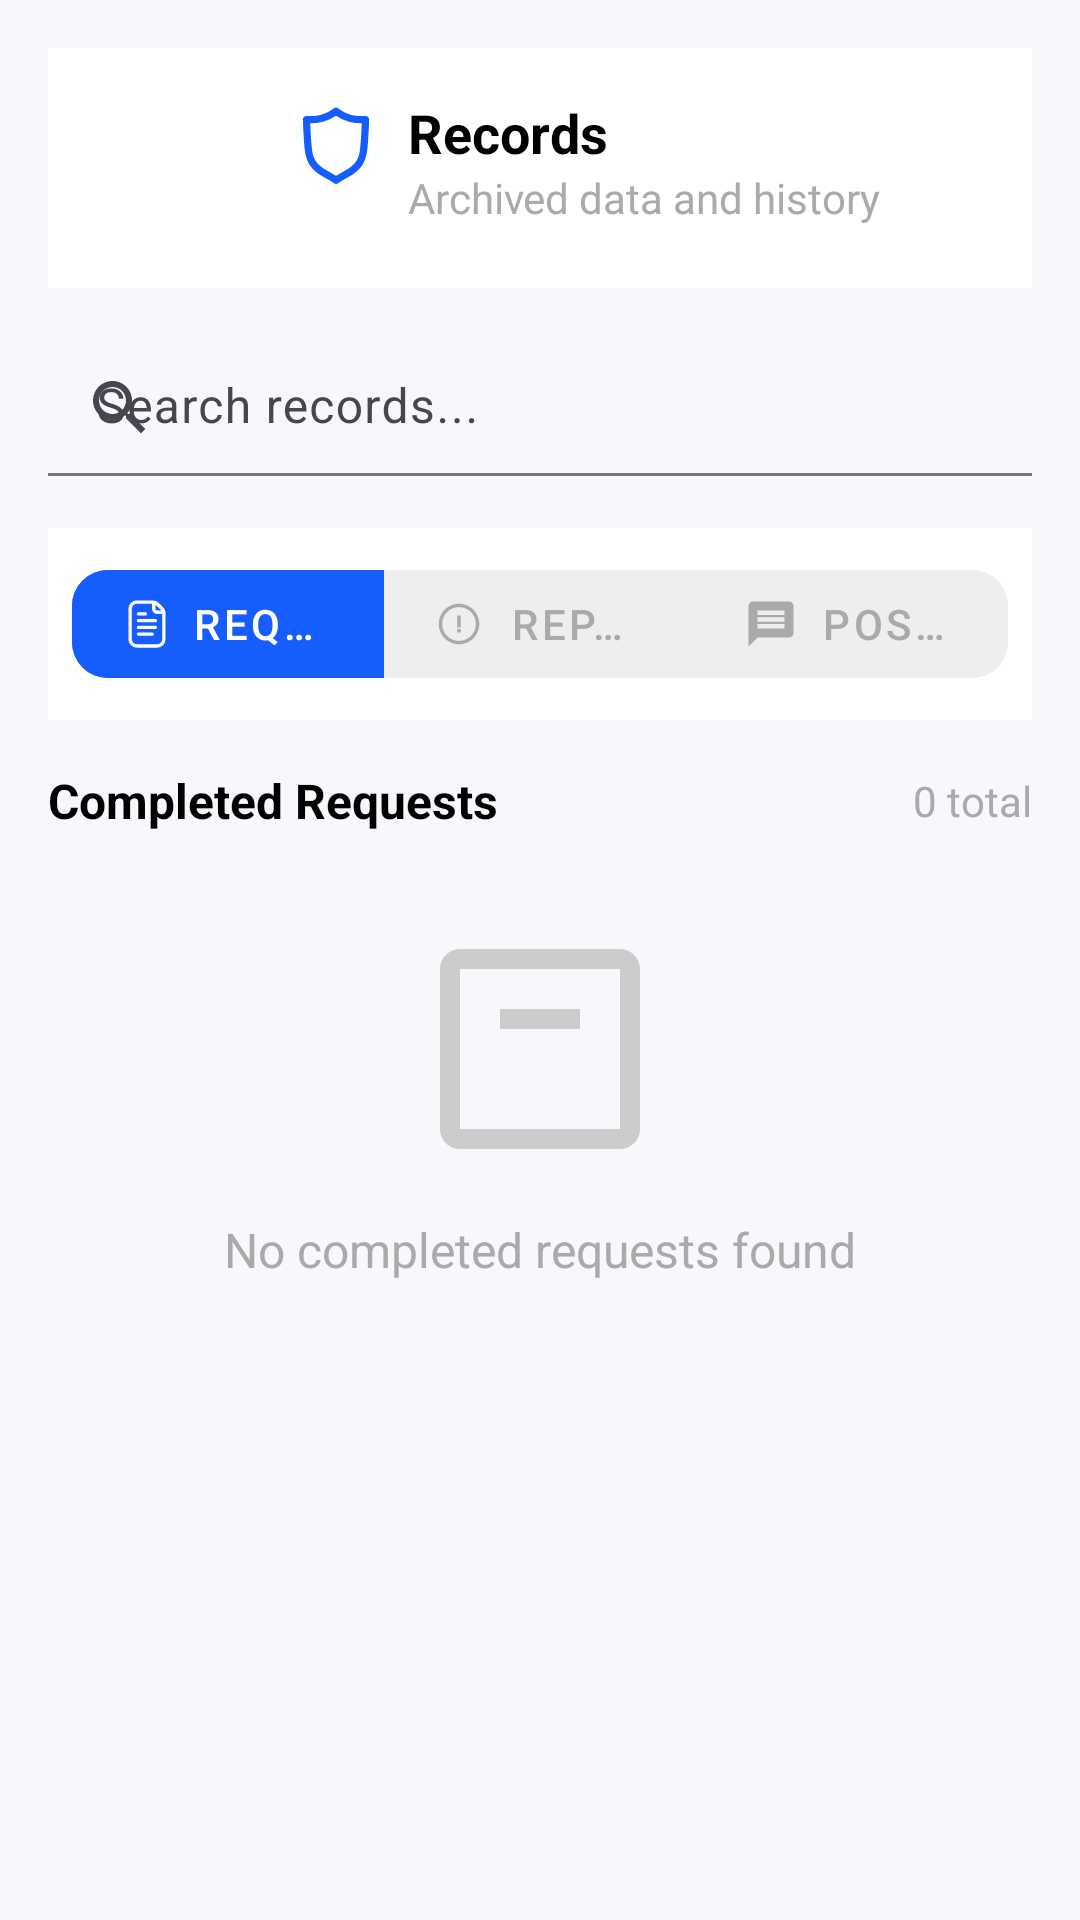

Produce the Android XML layout that renders to this screen, including the resource entries it uses.
<!-- AndroidManifest.xml: application theme Theme.BrooksConnect -->
<!-- res/layout/activity_records.xml -->
<?xml version="1.0" encoding="utf-8"?>
<androidx.constraintlayout.widget.ConstraintLayout xmlns:android="http://schemas.android.com/apk/res/android"
    xmlns:app="http://schemas.android.com/apk/res-auto"
    xmlns:tools="http://schemas.android.com/tools"
    android:layout_width="match_parent"
    android:layout_height="match_parent"
    android:background="#F7F8FC"
    android:padding="16dp">

        
        <androidx.constraintlayout.widget.ConstraintLayout
            android:id="@+id/header"
            android:layout_width="0dp"
            android:layout_height="wrap_content"
            android:background="@android:color/white"
            android:padding="16dp"
            app:layout_constraintEnd_toEndOf="parent"
            app:layout_constraintStart_toStartOf="parent"
            app:layout_constraintTop_toTopOf="parent">

            <ImageView
                android:id="@+id/back_arrow"
                android:layout_width="48dp"
                android:layout_height="48dp"
                android:padding="12dp"
                android:src="@drawable/ic_arrow_back"
                app:tint="@android:color/black"
                app:layout_constraintBottom_toBottomOf="parent"
                app:layout_constraintStart_toStartOf="parent"
                app:layout_constraintTop_toTopOf="parent" />

            <ImageView
                android:id="@+id/app_logo"
                android:layout_width="32dp"
                android:layout_height="32dp"
                android:layout_marginStart="16dp"
                android:src="@drawable/trust_wallet_token"
                app:layout_constraintStart_toEndOf="@+id/back_arrow"
                app:layout_constraintTop_toTopOf="parent"
                app:tint="#155dfc" />

            <TextView
                android:id="@+id/title"
                android:layout_width="wrap_content"
                android:layout_height="wrap_content"
                android:layout_marginStart="8dp"
                android:text="Records"
                android:textColor="@android:color/black"
                android:textSize="18sp"
                android:textStyle="bold"
                app:layout_constraintStart_toEndOf="@+id/app_logo"
                app:layout_constraintTop_toTopOf="@+id/app_logo" />

            <TextView
                android:id="@+id/subtitle"
                android:layout_width="wrap_content"
                android:layout_height="wrap_content"
                android:text="Archived data and history"
                android:textColor="@android:color/darker_gray"
                app:layout_constraintStart_toStartOf="@+id/title"
                app:layout_constraintTop_toBottomOf="@+id/title" />

        </androidx.constraintlayout.widget.ConstraintLayout>

        
        <com.google.android.material.textfield.TextInputLayout
            android:id="@+id/search_layout"
            android:layout_width="0dp"
            android:layout_height="wrap_content"
            android:layout_marginTop="16dp"
            android:hint="Search records..."
            app:boxBackgroundMode="filled"
            app:boxBackgroundColor="#EEEEEE"
            app:boxCornerRadiusTopStart="12dp"
            app:boxCornerRadiusTopEnd="12dp"
            app:boxCornerRadiusBottomStart="12dp"
            app:boxCornerRadiusBottomEnd="12dp"
            app:startIconDrawable="@drawable/ic_search"
            app:layout_constraintEnd_toEndOf="parent"
            app:layout_constraintStart_toStartOf="parent"
            app:layout_constraintTop_toBottomOf="@+id/header">

            <com.google.android.material.textfield.TextInputEditText
                android:id="@+id/search_input"
                android:layout_width="match_parent"
                android:layout_height="wrap_content"
                android:background="@android:color/transparent"
                android:inputType="text"
                android:paddingStart="16dp"
                android:paddingEnd="16dp"
                android:paddingTop="12dp"
                android:paddingBottom="12dp" />

        </com.google.android.material.textfield.TextInputLayout>

        
        <com.google.android.material.button.MaterialButtonToggleGroup
            android:id="@+id/tab_group"
            android:layout_width="0dp"
            android:layout_height="wrap_content"
            android:layout_marginTop="16dp"
            android:background="@android:color/white"
            android:padding="8dp"
            app:singleSelection="true"
            app:selectionRequired="true"
            app:layout_constraintEnd_toEndOf="parent"
            app:layout_constraintStart_toStartOf="parent"
            app:layout_constraintTop_toBottomOf="@+id/search_layout">

            <com.google.android.material.button.MaterialButton
                android:id="@+id/tab_requests"
                style="@style/Widget.MaterialComponents.Button.OutlinedButton"
                android:layout_width="0dp"
                android:layout_height="wrap_content"
                android:layout_weight="1"
                android:text="Requests"
                android:textColor="@android:color/white"
                android:backgroundTint="#155dfc"
                app:icon="@drawable/ic_requests"
                app:iconTint="@android:color/white"
                app:cornerRadius="12dp"
                app:strokeWidth="0dp"
                android:checked="true" />

            <com.google.android.material.button.MaterialButton
                android:id="@+id/tab_reports"
                style="@style/Widget.MaterialComponents.Button.OutlinedButton"
                android:layout_width="0dp"
                android:layout_height="wrap_content"
                android:layout_weight="1"
                android:layout_marginStart="8dp"
                android:text="Reports"
                android:textColor="@android:color/darker_gray"
                android:backgroundTint="#EEEEEE"
                app:icon="@drawable/ic_report_issue"
                app:iconTint="@android:color/darker_gray"
                app:cornerRadius="12dp"
                app:strokeWidth="0dp" />

            <com.google.android.material.button.MaterialButton
                android:id="@+id/tab_posts"
                style="@style/Widget.MaterialComponents.Button.OutlinedButton"
                android:layout_width="0dp"
                android:layout_height="wrap_content"
                android:layout_weight="1"
                android:layout_marginStart="8dp"
                android:text="Posts"
                android:textColor="@android:color/darker_gray"
                android:backgroundTint="#EEEEEE"
                app:icon="@drawable/ic_posts"
                app:iconTint="@android:color/darker_gray"
                app:cornerRadius="12dp"
                app:strokeWidth="0dp" />

        </com.google.android.material.button.MaterialButtonToggleGroup>

        
        <LinearLayout
            android:id="@+id/section_header"
            android:layout_width="0dp"
            android:layout_height="wrap_content"
            android:layout_marginTop="16dp"
            android:orientation="horizontal"
            android:gravity="center_vertical"
            app:layout_constraintEnd_toEndOf="parent"
            app:layout_constraintStart_toStartOf="parent"
            app:layout_constraintTop_toBottomOf="@+id/tab_group">

            <TextView
                android:id="@+id/section_title"
                android:layout_width="0dp"
                android:layout_height="wrap_content"
                android:layout_weight="1"
                android:text="Completed Requests"
                android:textColor="@android:color/black"
                android:textSize="16sp"
                android:textStyle="bold" />

            <TextView
                android:id="@+id/section_count"
                android:layout_width="wrap_content"
                android:layout_height="wrap_content"
                android:text="0 total"
                android:textColor="@android:color/darker_gray"
                android:textSize="14sp" />

        </LinearLayout>

        
        <androidx.recyclerview.widget.RecyclerView
            android:id="@+id/announcements_recyclerview"
            android:layout_width="0dp"
            android:layout_height="0dp"
            android:layout_marginTop="8dp"
            android:visibility="gone"
            app:layoutManager="androidx.recyclerview.widget.LinearLayoutManager"
            app:layout_constraintBottom_toBottomOf="parent"
            app:layout_constraintEnd_toEndOf="parent"
            app:layout_constraintStart_toStartOf="parent"
            app:layout_constraintTop_toBottomOf="@+id/section_header"
            tools:listitem="@layout/item_announcement_record" />

        
        <androidx.constraintlayout.widget.ConstraintLayout
            android:id="@+id/empty_state"
            android:layout_width="0dp"
            android:layout_height="wrap_content"
            android:layout_marginTop="32dp"
            app:layout_constraintEnd_toEndOf="parent"
            app:layout_constraintStart_toStartOf="parent"
            app:layout_constraintTop_toBottomOf="@+id/section_header">

            <ImageView
                android:id="@+id/empty_icon"
                android:layout_width="80dp"
                android:layout_height="80dp"
                android:src="@drawable/ic_archive_box"
                app:layout_constraintEnd_toEndOf="parent"
                app:layout_constraintStart_toStartOf="parent"
                app:layout_constraintTop_toTopOf="parent" />

            <TextView
                android:id="@+id/empty_text"
                android:layout_width="wrap_content"
                android:layout_height="wrap_content"
                android:layout_marginTop="16dp"
                android:text="No completed requests found"
                android:textColor="@android:color/darker_gray"
                android:textSize="16sp"
                app:layout_constraintEnd_toEndOf="parent"
                app:layout_constraintStart_toStartOf="parent"
                app:layout_constraintTop_toBottomOf="@+id/empty_icon" />

        </androidx.constraintlayout.widget.ConstraintLayout>

    </androidx.constraintlayout.widget.ConstraintLayout>
<!-- res/layout/item_announcement_record.xml (included above) -->
<?xml version="1.0" encoding="utf-8"?>
<androidx.cardview.widget.CardView xmlns:android="http://schemas.android.com/apk/res/android"
    xmlns:app="http://schemas.android.com/apk/res-auto"
    xmlns:tools="http://schemas.android.com/tools"
    android:layout_width="match_parent"
    android:layout_height="wrap_content"
    android:layout_marginStart="16dp"
    android:layout_marginTop="8dp"
    android:layout_marginEnd="16dp"
    android:layout_marginBottom="8dp"
    app:cardBackgroundColor="#F5F5F5"
    app:cardCornerRadius="12dp"
    app:cardElevation="2dp"
    app:cardUseCompatPadding="true">

    <androidx.constraintlayout.widget.ConstraintLayout
        android:layout_width="match_parent"
        android:layout_height="wrap_content"
        android:padding="16dp">

        <TextView
            android:id="@+id/announcement_category"
            android:layout_width="wrap_content"
            android:layout_height="wrap_content"
            android:background="@drawable/notice_chip_background"
            android:paddingStart="8dp"
            android:paddingTop="4dp"
            android:paddingEnd="8dp"
            android:paddingBottom="4dp"
            android:textColor="@android:color/white"
            android:textSize="11sp"
            android:textStyle="bold"
            app:layout_constraintStart_toStartOf="parent"
            app:layout_constraintTop_toTopOf="parent"
            tools:text="Notice" />

        <TextView
            android:id="@+id/announcement_date"
            android:layout_width="wrap_content"
            android:layout_height="wrap_content"
            android:layout_marginStart="8dp"
            android:textColor="@android:color/darker_gray"
            android:textSize="12sp"
            app:layout_constraintBottom_toBottomOf="@+id/announcement_category"
            app:layout_constraintStart_toEndOf="@+id/announcement_category"
            app:layout_constraintTop_toTopOf="@+id/announcement_category"
            tools:text="11/25/2024" />

        <TextView
            android:id="@+id/announcement_title"
            android:layout_width="0dp"
            android:layout_height="wrap_content"
            android:layout_marginTop="12dp"
            android:textColor="@android:color/black"
            android:textSize="16sp"
            android:textStyle="bold"
            app:layout_constraintEnd_toEndOf="parent"
            app:layout_constraintStart_toStartOf="parent"
            app:layout_constraintTop_toBottomOf="@+id/announcement_category"
            tools:text="Holiday Schedule Notice" />

        <TextView
            android:id="@+id/announcement_description"
            android:layout_width="0dp"
            android:layout_height="wrap_content"
            android:layout_marginTop="6dp"
            android:ellipsize="end"
            android:maxLines="2"
            android:textColor="@android:color/darker_gray"
            android:textSize="14sp"
            app:layout_constraintEnd_toEndOf="parent"
            app:layout_constraintStart_toStartOf="parent"
            app:layout_constraintTop_toBottomOf="@+id/announcement_title"
            tools:text="The Barangay Office will be closed on December 25, 2024 (Christmas Day) and January 1, 2025 (New..." />

    </androidx.constraintlayout.widget.ConstraintLayout>

</androidx.cardview.widget.CardView>
<!-- resources referenced by this layout -->
<resources>
  <!-- drawable ic_archive_box (drawable) -->
  <vector xmlns:android="http://schemas.android.com/apk/res/android"
      android:width="24dp"
      android:height="24dp"
      android:viewportWidth="24"
      android:viewportHeight="24">
      <path
          android:fillColor="#CCCCCC"
          android:pathData="M20,2H4C2.9,2 2,2.9 2,4v16c0,1.1 0.9,2 2,2h16c1.1,0 2,-0.9 2,-2V4C22,2.9 21.1,2 20,2zM20,20H4V4h16V20zM12,8H8v2h4V8zM16,8h-4v2h4V8z"/>
  </vector>
  <!-- drawable ic_posts (drawable) -->
  <vector xmlns:android="http://schemas.android.com/apk/res/android"
      android:width="24dp"
      android:height="24dp"
      android:viewportWidth="24"
      android:viewportHeight="24"
      android:tint="#155dfc">
    <path
        android:fillColor="@android:color/white"
        android:pathData="M20,2H4C2.9,2 2,2.9 2,4v18l4,-4h14c1.1,0 2,-0.9 2,-2V4c0,-1.1 -0.9,-2 -2,-2zM18,14H6v-2h12v2zm0,-3H6V9h12v2zm0,-3H6V6h12v2z"/>
  </vector>
  <!-- drawable ic_report_issue (drawable) -->
  <vector xmlns:android="http://schemas.android.com/apk/res/android"
      android:width="800dp"
      android:height="800dp"
      android:viewportWidth="24"
      android:viewportHeight="24">
      <path
          android:pathData="M19.5,12C19.5,16.142 16.142,19.5 12,19.5C7.858,19.5 4.5,16.142 4.5,12C4.5,7.858 7.858,4.5 12,4.5C16.142,4.5 19.5,7.858 19.5,12ZM21,12C21,16.971 16.971,21 12,21C7.029,21 3,16.971 3,12C3,7.029 7.029,3 12,3C16.971,3 21,7.029 21,12ZM11.25,13.5V8.25H12.75V13.5H11.25ZM11.25,15.75V14.25H12.75V15.75H11.25Z"
          android:fillColor="#f44901"
          android:fillType="evenOdd"/>
  </vector>
  <!-- drawable ic_search (drawable) -->
  <vector xmlns:android="http://schemas.android.com/apk/res/android"
      android:width="24dp"
      android:height="24dp"
      android:viewportWidth="24"
      android:viewportHeight="24">
      <path
          android:fillColor="#757575"
          android:pathData="M15.5,14h-0.79l-0.28,-0.27C15.41,12.59 16,11.11 16,9.5 16,5.91 13.09,3 9.5,3S3,5.91 3,9.5 5.91,16 9.5,16c1.61,0 3.09,-0.59 4.23,-1.57l0.27,0.28v0.79l5,4.99L20.49,19l-4.99,-5zM9.5,14C7.01,14 5,11.99 5,9.5S7.01,5 9.5,5 14,7.01 14,9.5 11.99,14 9.5,14z"/>
  </vector>
  <!-- drawable trust_wallet_token (drawable) -->
  <vector xmlns:android="http://schemas.android.com/apk/res/android"
      android:width="145dp"
      android:height="145dp"
      android:viewportWidth="128"
      android:viewportHeight="128">
    <path
        android:pathData="M64,117.18a4.83,4.83 0,0 1,-2.94 -1s-3.69,-2.78 -13.89,-8.37C31.56,99.26 24.38,89 22.39,72.4c-1.54,-12.85 -2.54,-39.69 -2.58,-40.83a4.82,4.82 0,0 1,5.25 -5c0.1,0 10.54,0.88 19.52,-1.64a48.46,48.46 0,0 0,16.31 -8.3,4.84 4.84,0 0,1 6.22,0A48.51,48.51 0,0 0,83.42 25c9,2.52 19.42,1.64 19.53,1.64a4.81,4.81 0,0 1,5.24 5c0,1.14 -1,28 -2.58,40.83 -2,16.6 -9.17,26.86 -24.77,35.4 -10.2,5.59 -13.87,8.36 -13.91,8.39a4.82,4.82 0,0 1,-2.93 0.92ZM29.65,36.39C30,45 30.87,62.12 32,71.26c1.4,11.68 5.09,20 19.83,28.09 6,3.27 9.86,5.65 12.21,7.18 2.35,-1.53 6.24,-3.91 12.21,-7.18C91,91.28 94.64,82.94 96,71.26c1.13,-9.14 2,-26.26 2.35,-34.87a67.44,67.44 0,0 1,-17.54 -2.15A58.54,58.54 0,0 1,64 26.33a58.54,58.54 0,0 1,-16.81 7.91,67.44 67.44,0 0,1 -17.54,2.15ZM64,20.34Z"
        android:fillColor="#155dfc"/>
  </vector>
  <style name="Theme.BrooksConnect" parent="Base.Theme.BrooksConnect" />
  <style name="Base.Theme.BrooksConnect" parent="Theme.Material3.Light.NoActionBar">
          
          
      </style>
</resources>
